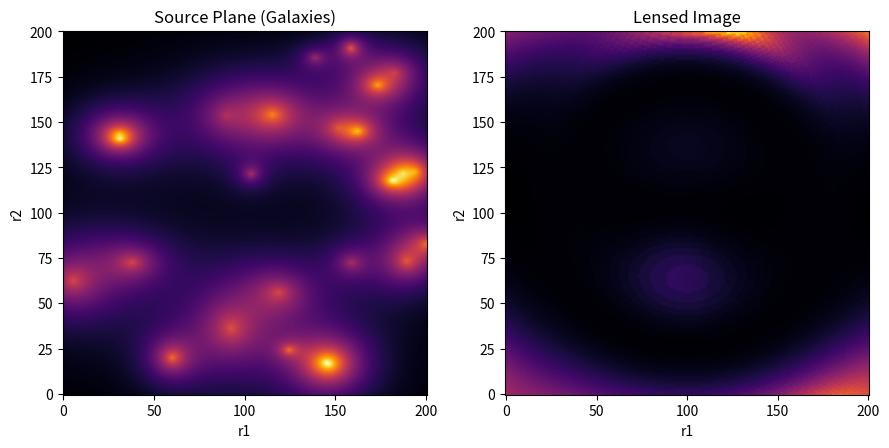

Source code (Python):
# -*- coding: utf-8 -*-
"""
Created on Wed Dec 10 17:31:02 2025

@author: samue
"""

import numpy as np
import matplotlib.pyplot as plt


# Lens parameters

sigma = 1500
R_c = 0.07
epsilon = 0.0
D_s = 878
D_l = 637
D_ls = 441
c = 299792.458

# Grid and lens equations
N = 201
xs = np.linspace(-1,1,N)
r1, r2 = np.meshgrid(xs, xs, indexing='xy')

def compute_thetaE_r_c():
    theta_E = (4*np.pi*sigma**2/c**2)*(D_ls/D_s)
    r_c = R_c/(D_l*theta_E)
    return theta_E, r_c

def lens_map(r1, r2, r_c, eps):
    denom = np.sqrt(r_c**2 + (1-eps)*r1**2 + (1+eps)*r2**2)
    s1 = r1 - (1-eps)*r1/denom
    s2 = r2 - (1+eps)*r2/denom
    return s1, s2

def norm_to_index(s, N):
    idx = ((s+1)/2)*N
    idx = np.floor(idx).astype(int)
    return np.clip(idx, 0, N-1)


# Galaxy generator
def make_random_galaxies(N, num_gal=20):
    S = np.zeros((N,N))
    Y, X = np.indices((N,N))

    for _ in range(num_gal):
        cx = np.random.uniform(0, N)
        cy = np.random.uniform(0, N)
        a = np.random.uniform(5, 20)      # scale length
        peak = np.random.uniform(0.5, 1.0)
        ell = np.random.uniform(0.6, 1.0) # ellipticity

        dx = X - cx
        dy = (Y - cy) / ell

        R = np.sqrt(dx*dx + dy*dy)
        S += peak * np.exp(-R / a)

    S /= np.max(S)
    return S


# Make source plane of galaxies

source = make_random_galaxies(N, num_gal=25)


# Lens the galaxies

theta_E, r_c = compute_thetaE_r_c()
s1, s2 = lens_map(r1, r2, r_c, epsilon)
i = norm_to_index(s1, N)
j = norm_to_index(s2, N)
image = source[j, i]


# Plot SOURCE vs LENSED (side-by-side)

fig, axs = plt.subplots(1, 2, figsize=(9,5))   

axs[0].imshow(source, origin="lower", cmap="inferno")
axs[0].set_title("Source Plane (Galaxies)")
axs[0].set_xlabel("r1")
axs[0].set_ylabel("r2")

axs[1].imshow(image, origin="lower", cmap="inferno")
axs[1].set_title("Lensed Image")
axs[1].set_xlabel("r1")
axs[1].set_ylabel("r2")

plt.tight_layout()
plt.show()
